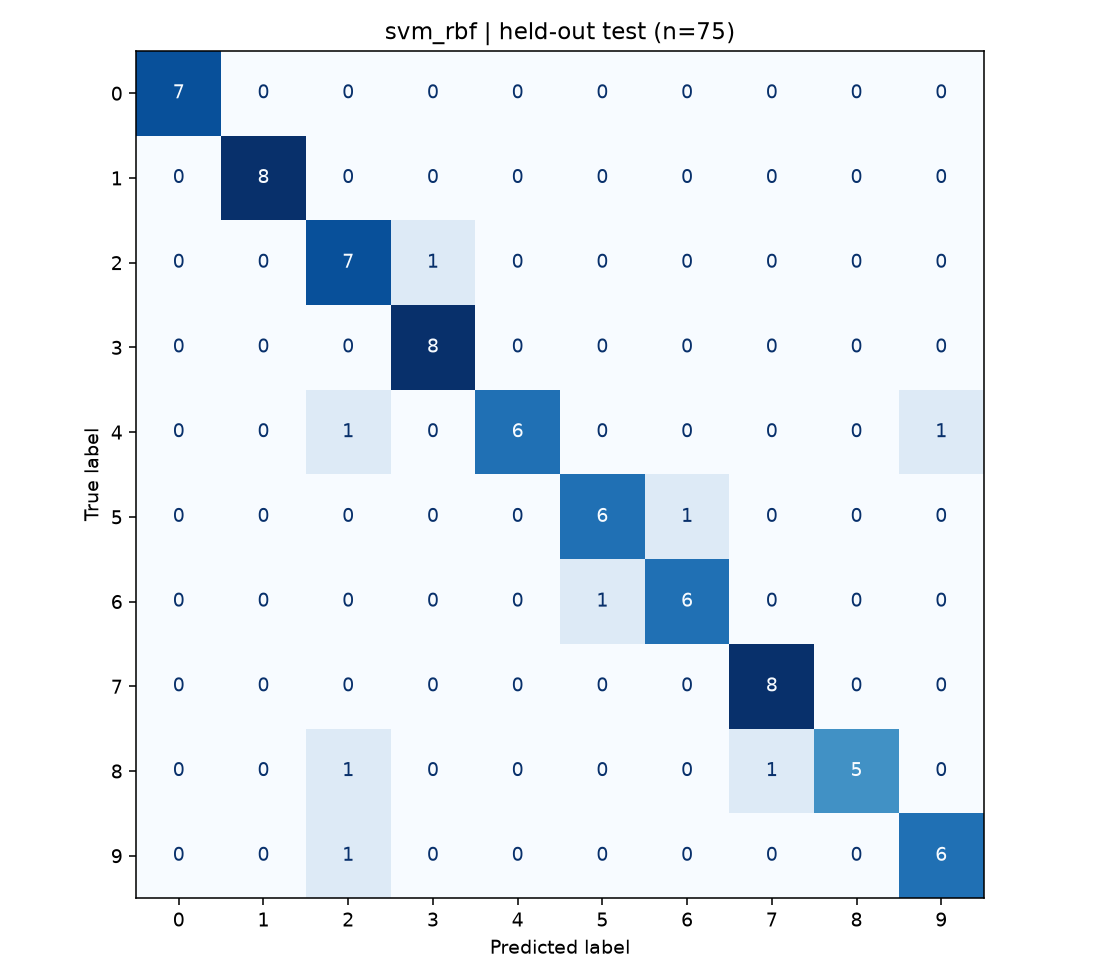

Data behind this chart, as committed beside it:
, 0, 1, 2, 3, 4, 5, 6, 7, 8, 9
0, 7, 0, 0, 0, 0, 0, 0, 0, 0, 0
1, 0, 8, 0, 0, 0, 0, 0, 0, 0, 0
2, 0, 0, 7, 1, 0, 0, 0, 0, 0, 0
3, 0, 0, 0, 8, 0, 0, 0, 0, 0, 0
4, 0, 0, 1, 0, 6, 0, 0, 0, 0, 1
5, 0, 0, 0, 0, 0, 6, 1, 0, 0, 0
6, 0, 0, 0, 0, 0, 1, 6, 0, 0, 0
7, 0, 0, 0, 0, 0, 0, 0, 8, 0, 0
8, 0, 0, 1, 0, 0, 0, 0, 1, 5, 0
9, 0, 0, 1, 0, 0, 0, 0, 0, 0, 6
